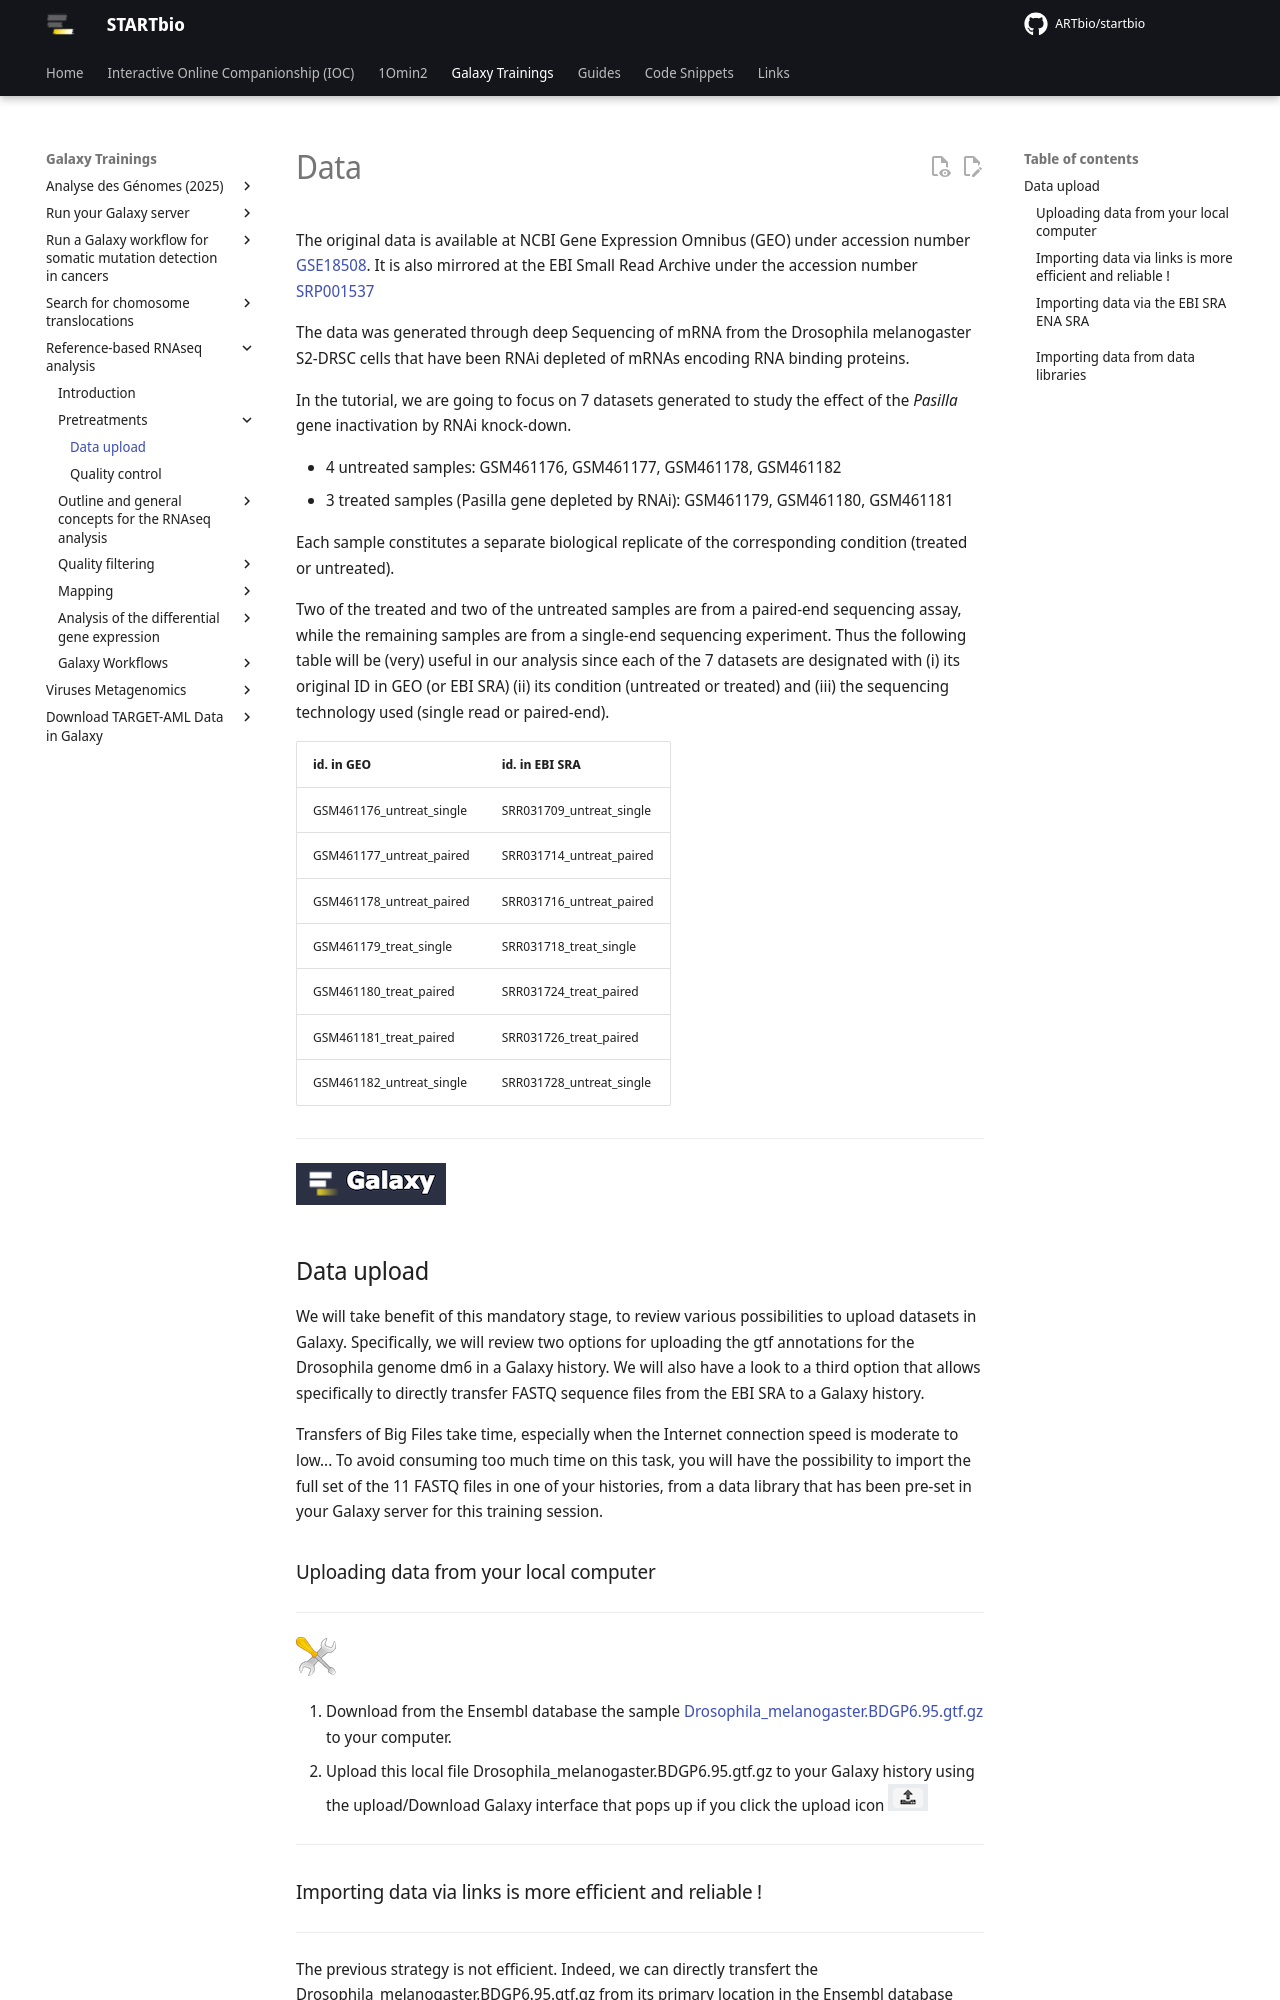

repository: ARTbio/startbio · page: reference_based_RNAseq/uploads/index.html · generator: mkdocs

# Data

The original data is available at NCBI Gene Expression Omnibus (GEO)
under accession number [GSE18508](https://www.ncbi.nlm.nih.gov/geo/query/acc.cgi?acc=GSE18508).
It is also mirrored at the EBI Small Read Archive under the accession number
[SRP001537](https://www.ebi.ac.uk/ena/data/view/SRP001537)

The data was generated through deep Sequencing of mRNA from the Drosophila melanogaster
S2-DRSC cells that have been RNAi depleted of mRNAs encoding RNA binding proteins.

In the tutorial, we are going to focus on 7 datasets generated to study the effect of the
*Pasilla* gene inactivation by RNAi knock-down.

- 4 untreated samples: GSM461176, GSM461177, GSM461178, GSM461182
- 3 treated samples (Pasilla gene depleted by RNAi): GSM461179, GSM461180, GSM461181 

Each sample constitutes a separate biological replicate of the corresponding condition
(treated or untreated).

Two of the treated and two of the untreated samples are from a paired-end sequencing assay,
while the remaining samples are from a single-end sequencing experiment. Thus the following
table will be (very) useful in our analysis since each of the 7 datasets are designated
with (i) its original ID in GEO (or EBI SRA) (ii)  its condition (untreated or treated)
and (iii) the sequencing technology used (single read or paired-end).

| id. in GEO               | id. in EBI SRA           |
|--------------------------|--------------------------|
|GSM461176_untreat_single  |SRR031709_untreat_single  |
|GSM461177_untreat_paired  |SRR031714_untreat_paired  |
|GSM461178_untreat_paired  |SRR031716_untreat_paired  |
|GSM461179_treat_single    |SRR031718_treat_single    |
|GSM461180_treat_paired    |SRR031724_treat_paired    |
|GSM461181_treat_paired    |SRR031726_treat_paired    |
|GSM461182_untreat_single  |SRR031728_untreat_single  |

----
![](images/galaxylogo.png)

## Data upload

We will take benefit of this mandatory stage, to review various possibilities to upload
datasets in Galaxy. Specifically, we will review two options for uploading the gtf annotations
for the Drosophila genome dm6 in a Galaxy history. We will also have a look to a third option
that allows specifically to directly transfer FASTQ sequence files from the EBI SRA to a Galaxy history.

Transfers of Big Files take time, especially when the Internet connection speed is moderate to low...
To avoid consuming too much time on this task, you will have the possibility to import the full set
of the 11 FASTQ files in one of your histories, from a data library that has been pre-set in your Galaxy
server for this training session.

### Uploading data from your local computer

----
![](images/tool_small.png)

1. Download from the Ensembl database the sample [Drosophila_melanogaster.BDGP6.95.gtf.gz](ftp://ftp.ensembl.org/pub/release-95/gtf/drosophila_melanogaster/Drosophila_melanogaster.BDGP6.95.gtf.gz) to your computer.
2. Upload this local file Drosophila_melanogaster.BDGP6.95.gtf.gz to your Galaxy history using the upload/Download
